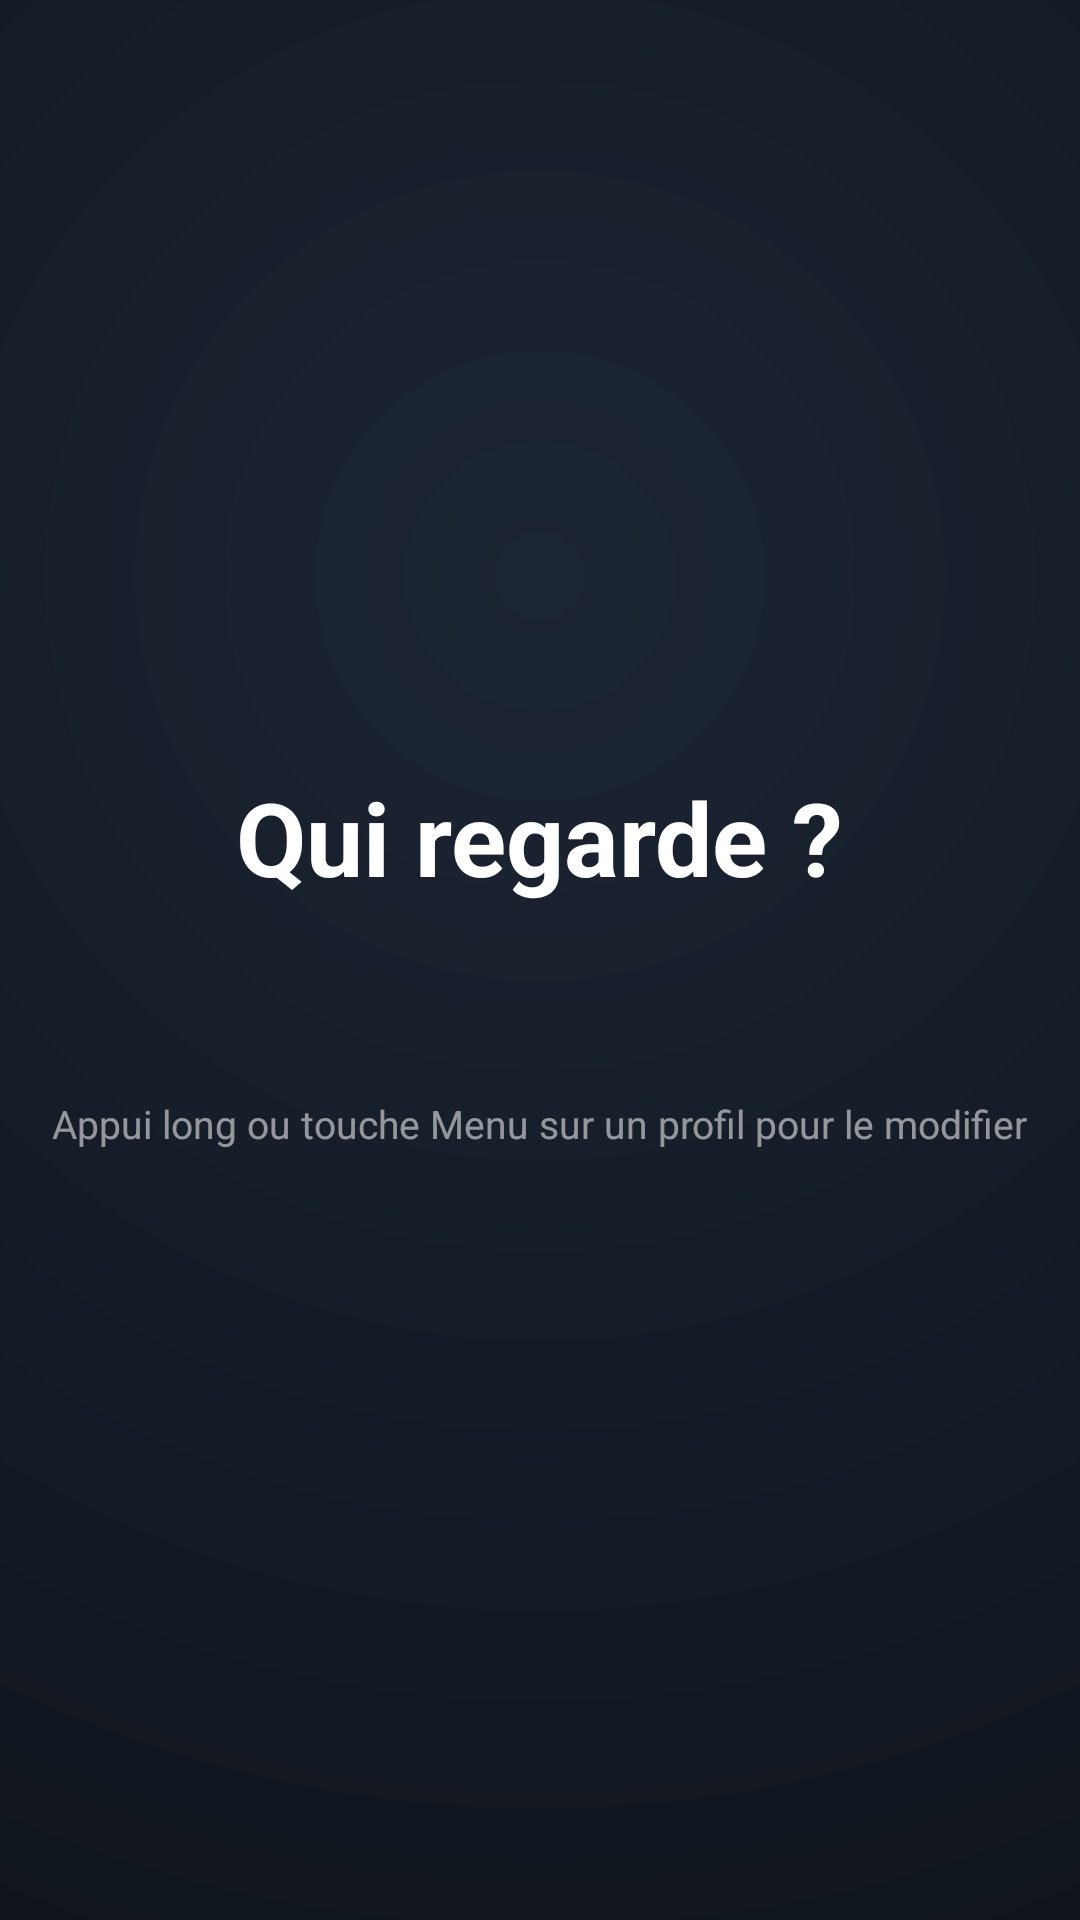

Layout XML and referenced resources for this Android screen:
<!-- AndroidManifest.xml: activity theme Theme.TvLuncher.Overlay -->
<!-- res/layout/activity_profiles.xml -->
<?xml version="1.0" encoding="utf-8"?>
<LinearLayout xmlns:android="http://schemas.android.com/apk/res/android"
    android:layout_width="match_parent"
    android:layout_height="match_parent"
    android:orientation="vertical"
    android:gravity="center"
    android:background="@drawable/bg_profiles"
    android:clipChildren="false">

    <TextView
        android:layout_width="wrap_content"
        android:layout_height="wrap_content"
        android:text="@string/profiles_title"
        android:textColor="@color/text_primary"
        android:textSize="34sp"
        android:textStyle="bold" />

    <HorizontalScrollView
        android:layout_width="wrap_content"
        android:layout_height="wrap_content"
        android:layout_marginTop="36dp"
        android:clipChildren="false"
        android:clipToPadding="false"
        android:paddingStart="48dp"
        android:paddingEnd="48dp"
        android:scrollbars="none">

        <LinearLayout
            android:id="@+id/profileRow"
            android:layout_width="wrap_content"
            android:layout_height="wrap_content"
            android:orientation="horizontal"
            android:clipChildren="false" />
    </HorizontalScrollView>

    <TextView
        android:layout_width="wrap_content"
        android:layout_height="wrap_content"
        android:layout_marginTop="28dp"
        android:text="@string/profiles_hint"
        android:textColor="@color/text_tertiary"
        android:textSize="13sp" />
</LinearLayout>
<!-- resources referenced by this layout -->
<resources>
  <color name="text_primary">#FFFFFFFF</color>
  <color name="text_tertiary">#8AFFFFFF</color>
  <!-- drawable bg_profiles (drawable) -->
  <?xml version="1.0" encoding="utf-8"?>
  <shape xmlns:android="http://schemas.android.com/apk/res/android" android:shape="rectangle">
      <gradient
          android:type="radial"
          android:centerX="0.5"
          android:centerY="0.3"
          android:gradientRadius="900dp"
          android:startColor="#FF1C2533"
          android:endColor="#FF05070A" />
  </shape>
  <string name="profiles_hint">Appui long ou touche Menu sur un profil pour le modifier</string>
  <string name="profiles_title">Qui regarde ?</string>
  <style name="Theme.TvLuncher.Overlay">
          <item name="android:windowBackground">@color/black</item>
          <item name="android:windowIsTranslucent">false</item>
      </style>
  <color name="black">#FF000000</color>
</resources>
